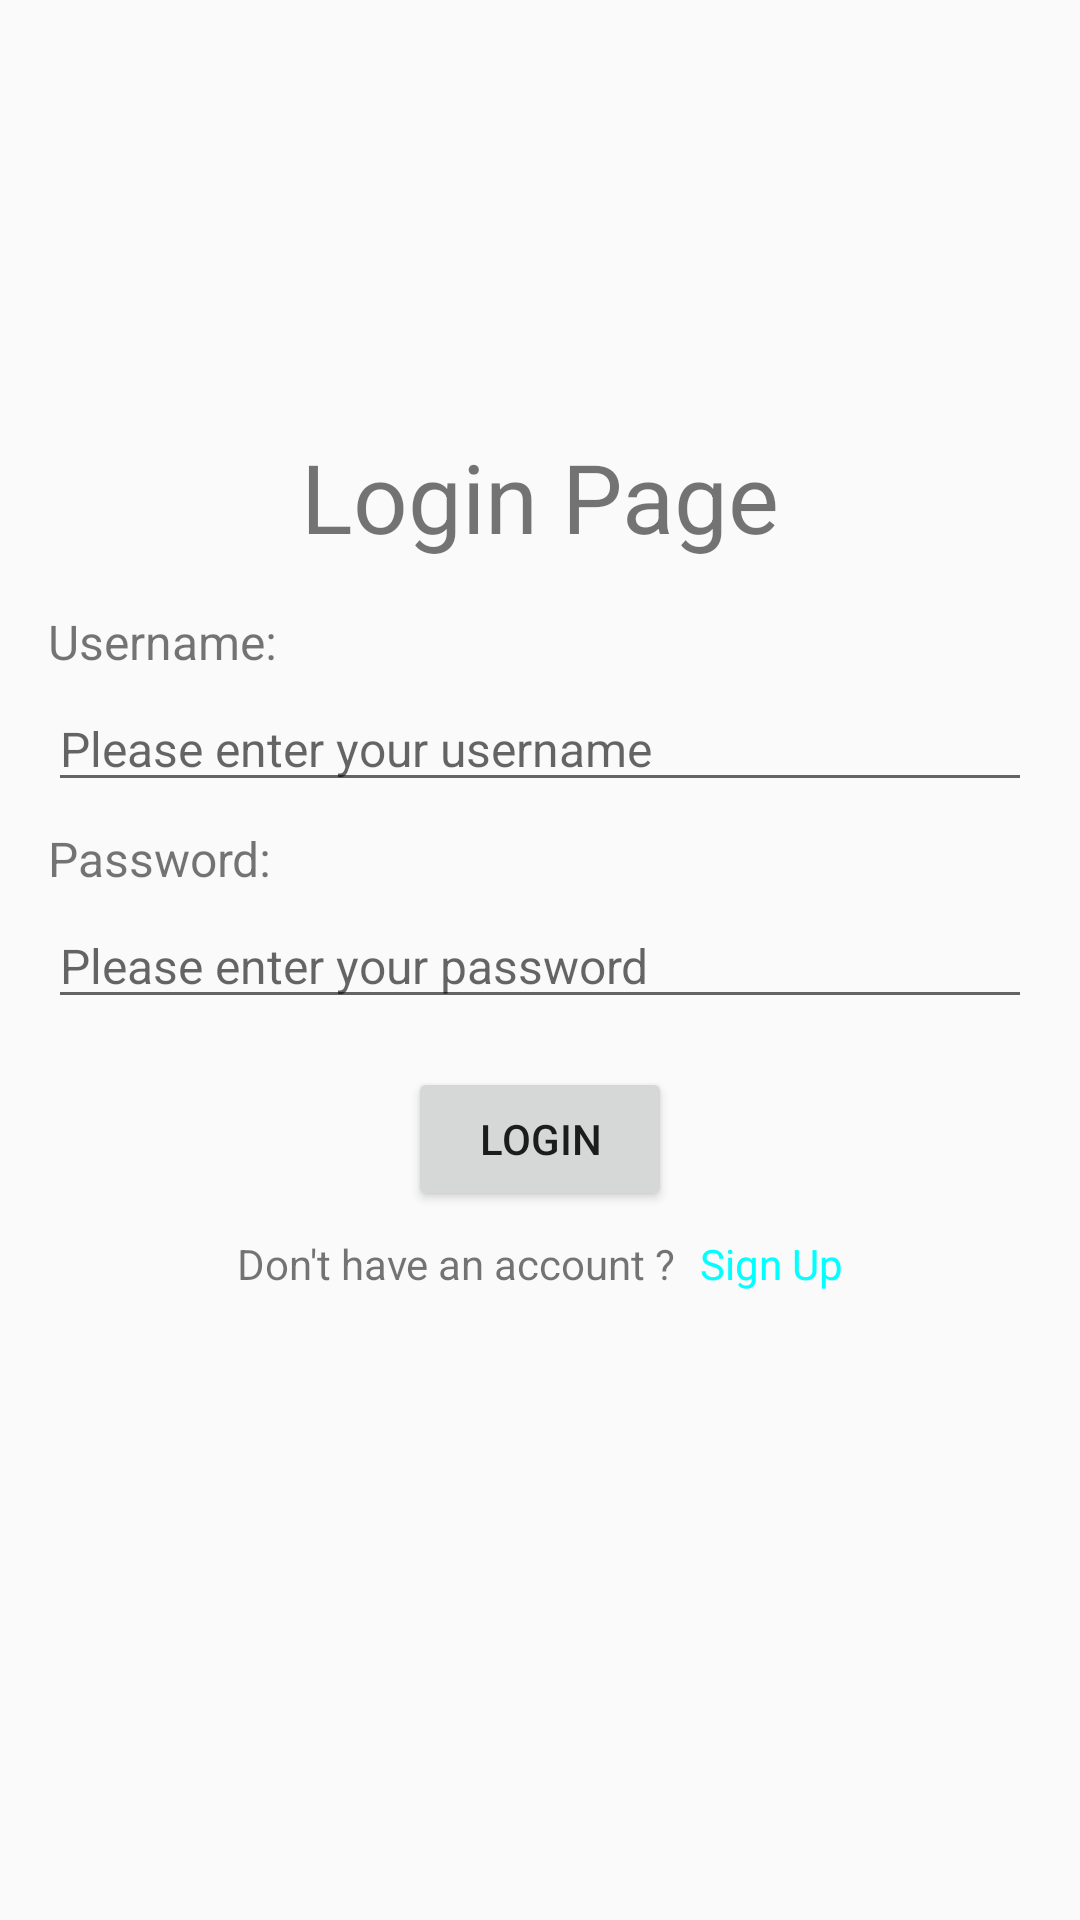

Here is an Android app screen rendered from its layout file. Give the layout XML and the strings, colors and styles it references.
<!-- AndroidManifest.xml: application theme Theme.AuthTesting -->
<!-- res/layout/fragment_login.xml -->
<?xml version="1.0" encoding="utf-8"?>
<layout xmlns:android="http://schemas.android.com/apk/res/android"
    xmlns:app="http://schemas.android.com/apk/res-auto">

    <data>
        <variable
            name="viewModel"
            type="com.example.authtesting.UserViewModel" />
    </data>

    <androidx.constraintlayout.widget.ConstraintLayout
        android:layout_width="match_parent"
        android:layout_height="match_parent"
        android:padding="16dp">

        <TextView
            android:id="@+id/pagelabelLogin"
            style="@style/labels_type"
            android:layout_width="wrap_content"
            android:layout_height="wrap_content"
            android:layout_marginTop="@dimen/big_space3"
            android:text="@string/pageLoginLabel"
            app:layout_constraintEnd_toEndOf="parent"
            app:layout_constraintStart_toStartOf="parent"
            app:layout_constraintTop_toTopOf="parent" />

        <TextView
            android:id="@+id/labelUsername"
            style="@style/labels_type2"
            android:layout_width="wrap_content"
            android:layout_height="wrap_content"
            android:layout_marginTop="@dimen/normal_space"
            android:text="@string/promptUsername"
            app:layout_constraintStart_toStartOf="parent"
            app:layout_constraintTop_toBottomOf="@id/pagelabelLogin" />

        <EditText
            android:id="@+id/inputUsername"
            style="@style/inputs_type"
            android:layout_width="@dimen/no_space"
            android:layout_height="wrap_content"
            android:layout_marginTop="@dimen/tiny_space"
            android:hint="@string/afi_username"
            app:layout_constraintEnd_toEndOf="parent"
            app:layout_constraintStart_toStartOf="parent"
            app:layout_constraintTop_toBottomOf="@id/labelUsername" />

        <TextView
            android:id="@+id/labelPassword"
            style="@style/labels_type2"
            android:layout_width="wrap_content"
            android:layout_height="wrap_content"
            android:layout_marginTop="@dimen/small_space"
            android:text="@string/promptPassword"
            app:layout_constraintStart_toStartOf="parent"
            app:layout_constraintTop_toBottomOf="@id/inputUsername" />

        <EditText
            android:id="@+id/inputPassword"
            style="@style/inputs_type"
            android:layout_width="@dimen/no_space"
            android:layout_height="wrap_content"
            android:layout_marginTop="@dimen/tiny_space"
            android:hint="@string/afi_password"
            android:inputType="textPassword"
            app:layout_constraintEnd_toEndOf="parent"
            app:layout_constraintStart_toStartOf="parent"
            app:layout_constraintTop_toBottomOf="@id/labelPassword" />

        <Button
            android:id="@+id/buttonLogin"
            android:layout_width="wrap_content"
            android:layout_height="wrap_content"
            android:layout_marginTop="@dimen/normal_space"
            android:text="@string/labelLogin"
            app:layout_constraintEnd_toEndOf="parent"
            app:layout_constraintStart_toStartOf="parent"
            app:layout_constraintTop_toBottomOf="@id/inputPassword" />

        <LinearLayout
            android:id="@+id/registerLayout"
            android:layout_width="wrap_content"
            android:layout_height="wrap_content"
            android:layout_marginTop="@dimen/small_space"
            android:orientation="horizontal"
            app:layout_constraintEnd_toEndOf="parent"
            app:layout_constraintStart_toStartOf="parent"
            app:layout_constraintTop_toBottomOf="@id/buttonLogin">

            <TextView
                android:id="@+id/callToAction_login"
                android:layout_width="wrap_content"
                android:layout_height="wrap_content"
                android:text="@string/ctaText_register" />

            <TextView
                android:id="@+id/redirect_register2"
                style="@style/hyperlink_type"
                android:layout_width="wrap_content"
                android:layout_height="wrap_content"
                android:layout_marginStart="@dimen/small_space"
                android:clickable="true"
                android:focusable="true"
                android:text="@string/linkSignUp" />
        </LinearLayout>

    </androidx.constraintlayout.widget.ConstraintLayout>
</layout>
<!-- resources referenced by this layout -->
<resources>
  <dimen name="big_space3">128dp</dimen>
  <dimen name="no_space">0dp</dimen>
  <dimen name="normal_space">16dp</dimen>
  <dimen name="small_space">8dp</dimen>
  <dimen name="tiny_space">4dp</dimen>
  <string name="afi_password">Please enter your password</string>
  <string name="afi_username">Please enter your username</string>
  <string name="ctaText_register">Don\'t have an account \?</string>
  <string name="labelLogin">Login</string>
  <string name="linkSignUp">Sign Up</string>
  <string name="pageLoginLabel">Login Page</string>
  <string name="promptPassword">Password\:</string>
  <string name="promptUsername">Username\:</string>
  <style name="hyperlink_type" parent="Widget.AppCompat.TextView">
          <item name="android:textColor">@color/aqua</item>
      </style>
  <style name="inputs_type" parent="Widget.AppCompat.EditText">
          <item name="android:textSize">@dimen/normal_text</item>
          <item name="android:textColor">@color/gray</item>
      </style>
  <style name="labels_type" parent="Widget.AppCompat.TextView">
          <item name="android:textSize">@dimen/big_text</item>
      </style>
  <style name="labels_type2" parent="Widget.AppCompat.TextView">
          <item name="android:textSize">@dimen/normal_text</item>
      </style>
  <style name="Theme.AuthTesting" parent="Theme.AppCompat.DayNight.NoActionBar" />
  <color name="aqua">#00FFFF</color>
  <dimen name="normal_text">16sp</dimen>
  <color name="gray">#808080</color>
  <dimen name="big_text">32sp</dimen>
</resources>
